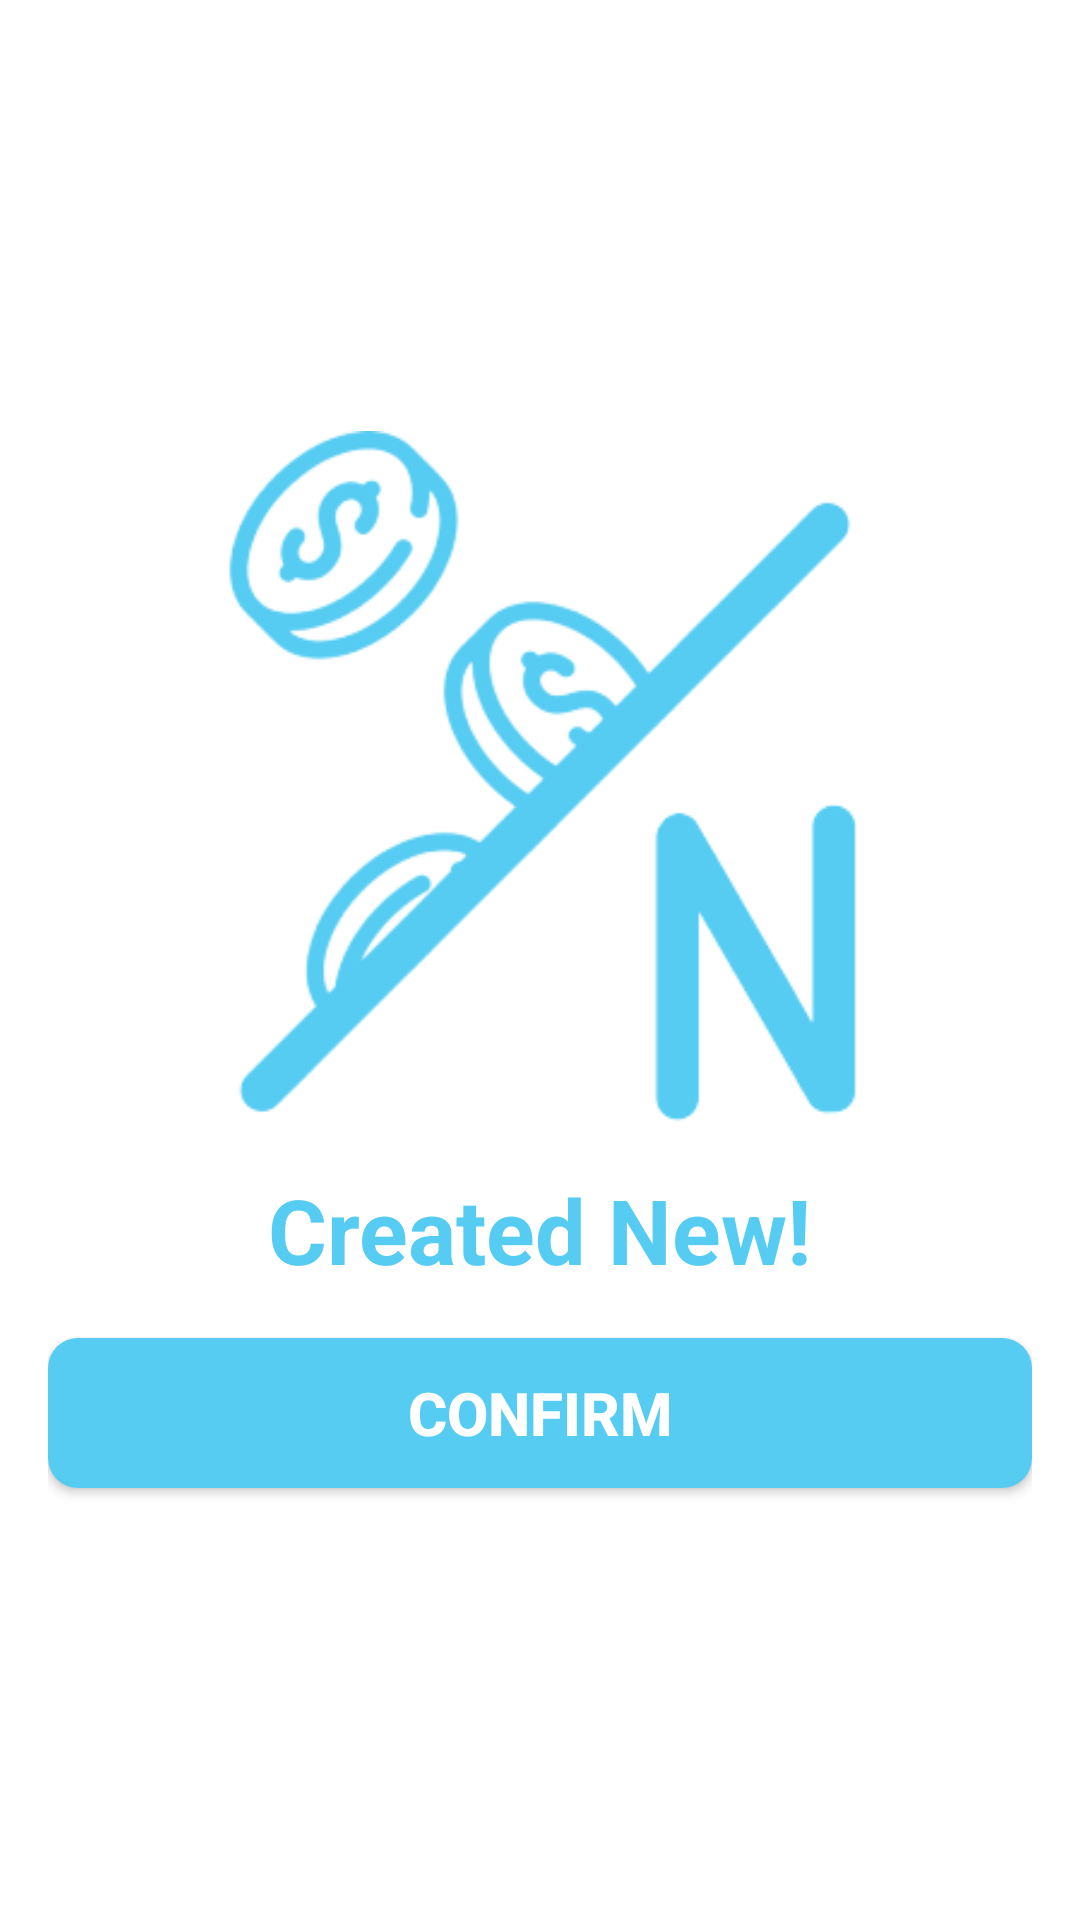

The Android layout XML behind this screen, and the referenced resources:
<!-- AndroidManifest.xml: application theme Theme.SplitFriend -->
<!-- res/layout/popup_created_new.xml -->
<?xml version="1.0" encoding="utf-8"?>
<LinearLayout
    xmlns:android="http://schemas.android.com/apk/res/android"
    android:layout_width="300dp"
    android:layout_height="430dp"
    android:orientation="vertical"
    android:padding="16dp"
    android:background="@drawable/popup_background"
    android:gravity="center">

    <ImageView
        android:id="@+id/icon"
        android:layout_width="230dp"
        android:layout_height="230dp"
        android:src="@drawable/ic_logo"
        android:contentDescription="Created New Icon" />

    <TextView
        android:id="@+id/confirmationText"
        android:layout_width="wrap_content"
        android:layout_height="wrap_content"
        android:layout_marginTop="16dp"
        android:text="Created New!"
        android:textSize="30sp"
        android:textStyle="bold"
        android:textColor="@color/light_blue" />

    
    <Button
        android:id="@+id/saveButton"
        android:layout_width="match_parent"
        android:layout_height="50dp"
        android:text="Confirm"
        android:layout_marginTop="16dp"
        android:textSize="20sp"
        android:textStyle="bold"
        android:background="@drawable/lightblue_button_background"
        android:textColor="@color/white"/>
</LinearLayout>
<!-- resources referenced by this layout -->
<resources>
  <color name="light_blue">#56CCF2</color>
  <color name="white">#FFFFFF</color>
  <!-- drawable ic_logo: png bitmap (drawable, 24385 bytes) -->
  <!-- drawable lightblue_button_background (drawable) -->
  <shape xmlns:android="http://schemas.android.com/apk/res/android"
      android:shape="rectangle">
  
      <solid android:color="@color/light_blue" />
  
      <corners android:radius="10dp" />
  </shape>
  <!-- drawable popup_background (drawable) -->
  <?xml version="1.0" encoding="utf-8"?>
  <shape xmlns:android="http://schemas.android.com/apk/res/android"
      android:shape="rectangle">
  
      <solid android:color="@android:color/white" />
  
      <corners android:radius="20dp" />
  
      <padding
          android:left="8dp"
          android:right="8dp"
          android:top="8dp"
          android:bottom="8dp" />
  </shape>
  <style name="Theme.SplitFriend" parent="Theme.MaterialComponents.DayNight.NoActionBar">
          
          <item name="colorPrimary">@color/light_blue</item>
          <item name="colorPrimaryVariant">@color/blue</item>
          <item name="colorOnPrimary">@color/white</item>
          
          <item name="colorSecondary">@color/gray</item>
          <item name="colorSecondaryVariant">@color/dark_gray</item>
          <item name="colorOnSecondary">@color/black</item>
  
          
          <item name="android:statusBarColor">@color/light_blue</item>
          
      </style>
  <color name="blue">#1E90FF</color>
  <color name="gray">#D3D3D3</color>
  <color name="dark_gray">#A9A9A9</color>
  <color name="black">#000000</color>
</resources>
